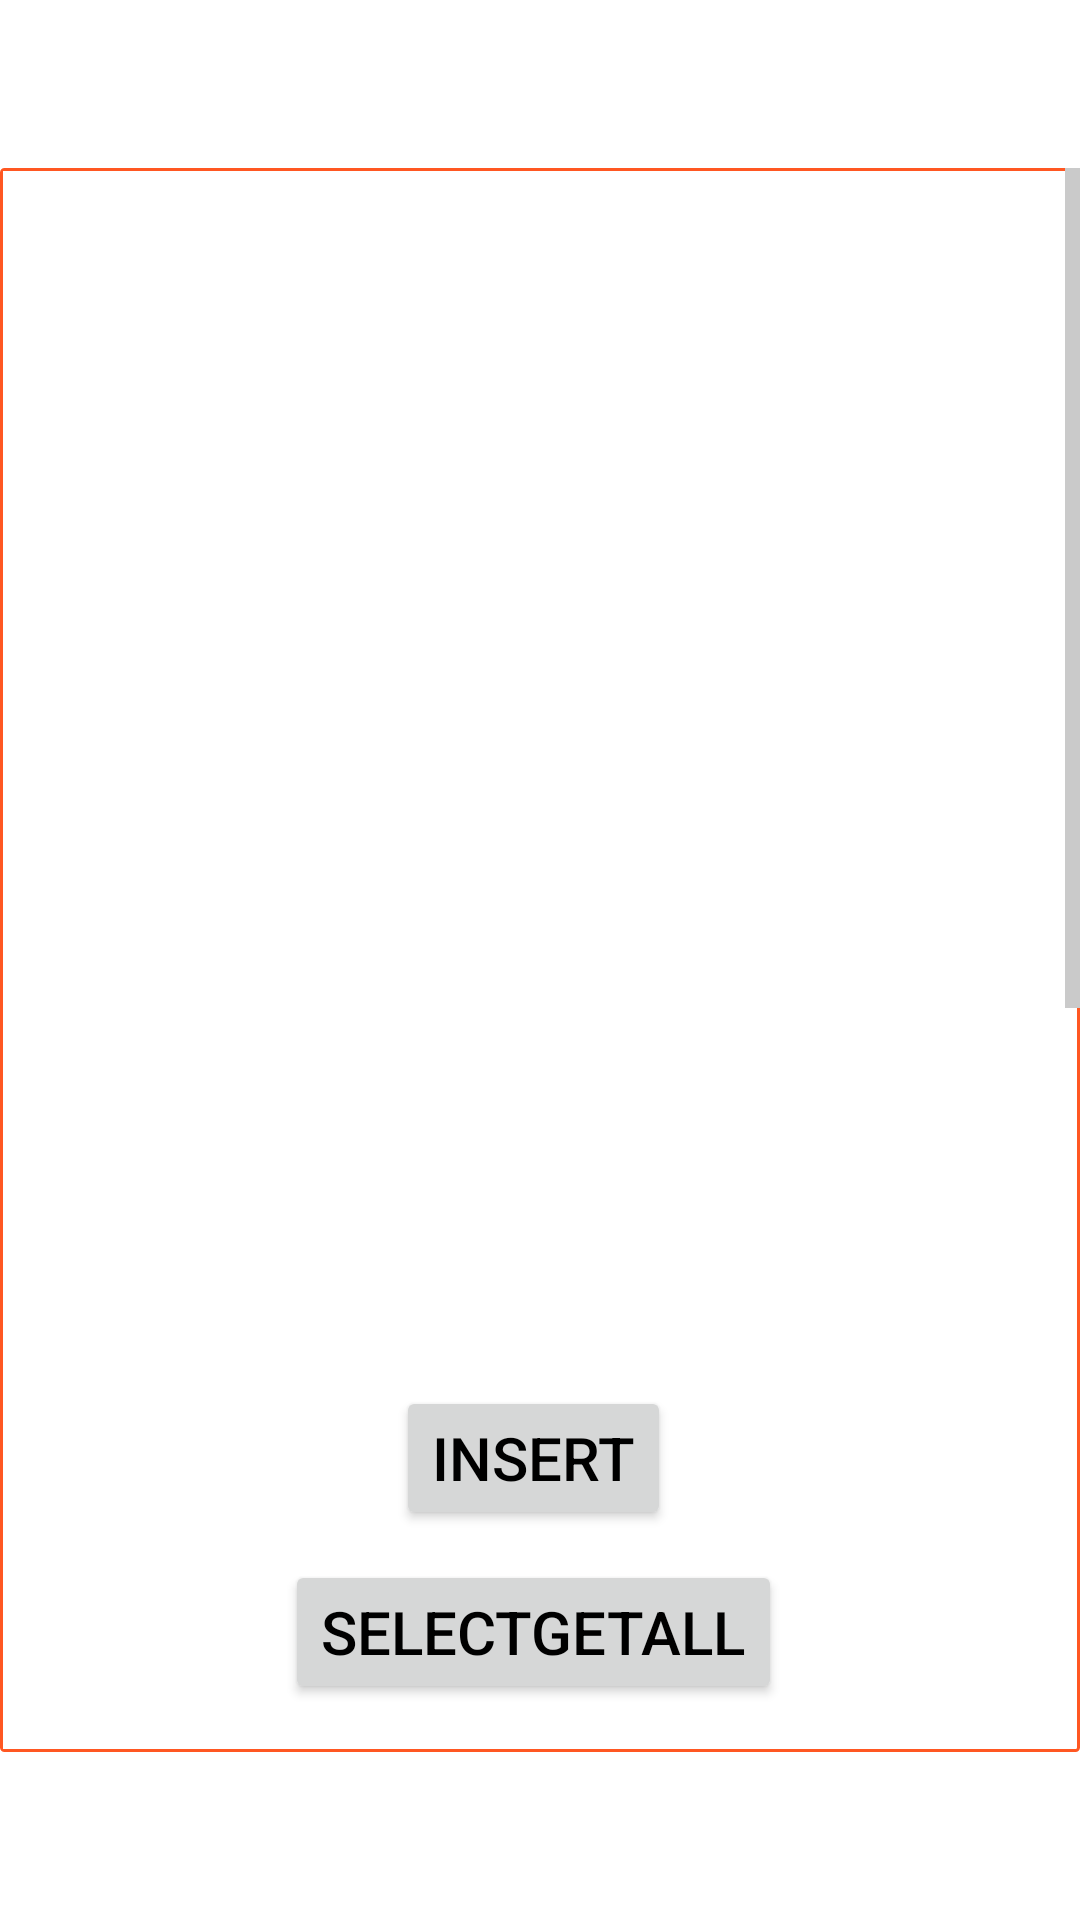

Android layout source for this screen:
<!-- AndroidManifest.xml: application theme Theme.Yazakigroupcomapp -->
<!-- res/layout/activity_test_old_sql.xml -->
<?xml version="1.0" encoding="utf-8"?>
<androidx.constraintlayout.widget.ConstraintLayout xmlns:android="http://schemas.android.com/apk/res/android"
    xmlns:app="http://schemas.android.com/apk/res-auto"
    xmlns:tools="http://schemas.android.com/tools"
    android:layout_width="match_parent"
    android:layout_height="match_parent"
    tools:context=".test.TestOldSqlActivity">

    
    <androidx.core.widget.NestedScrollView
        app:layout_constraintBottom_toBottomOf="parent"
        app:layout_constraintEnd_toEndOf="parent"
        app:layout_constraintStart_toStartOf="parent"
        app:layout_constraintTop_toTopOf="parent"
        android:layout_marginTop="?attr/actionBarSize"
        android:layout_marginBottom="?attr/actionBarSize"
        android:orientation="vertical"
        android:gravity="center|top"
        android:layout_width="match_parent"
        android:layout_height="match_parent"
        android:fadeScrollbars="false"
        android:scrollbarStyle="outsideOverlay"
        android:scrollbarThumbVertical="@color/silvery"
        android:scrollbarSize="5dp"
        android:paddingEnd="5dp"
        android:scrollbars="vertical"
        android:background="@drawable/bg_layout">
        <LinearLayout
            android:orientation="vertical"
            android:gravity="center"
            android:background="@color/white"
            android:id="@+id/ll_main"
            android:layout_width="match_parent"
            android:layout_height="match_parent">
            <TextView
                android:layout_width="match_parent"
                android:layout_height="400dp"
                android:textColor="@color/black"
                android:id="@+id/tv_log"
                />
            <Button
                android:id="@+id/bt_insert"
                android:layout_width="wrap_content"
                android:layout_height="wrap_content"
                android:textColor="@color/black"
                android:textSize="20sp"
                android:layout_margin="5dp"
                android:text="insert"/>
            <Button
                android:id="@+id/selectGetAll"
                android:layout_width="wrap_content"
                android:layout_height="wrap_content"
                android:textColor="@color/black"
                android:textSize="20sp"
                android:layout_margin="5dp"
                android:text="selectGetAll"/>

            <TextView
                android:layout_width="wrap_content"
                android:layout_height="wrap_content"
                android:text="清空记录"
                android:textColor="@color/black"
                android:textSize="20sp"
                android:layout_margin="5dp"
                android:id="@+id/clean_data"/>

            <TextView
                android:layout_width="wrap_content"
                android:layout_height="wrap_content"
                android:text="使用流来监听数据库"
                android:textColor="@color/black"
                android:textSize="20sp"
                android:layout_margin="5dp"
                android:id="@+id/use_flow"/>
            <TextView
                android:layout_width="match_parent"
                android:layout_height="400dp"
                android:textColor="@color/black"
                android:background="@color/zxing_possible_result_points"
                android:id="@+id/tv_log2"
                />
        </LinearLayout>
    </androidx.core.widget.NestedScrollView>
</androidx.constraintlayout.widget.ConstraintLayout>
<!-- resources referenced by this layout -->
<resources>
  <color name="black">#FF000000</color>
  <color name="silvery">#CACACA</color>
  <color name="white">#FFFFFFFF</color>
  <!-- drawable bg_layout (drawable) -->
  <shape xmlns:android="http://schemas.android.com/apk/res/android"
      android:shape="rectangle" >
  
      <solid android:color="#ffffff" />
      
      <stroke
          android:width="1dip"
          android:color="#FF5722" />
      
      <padding
          android:bottom="1dp"
          android:left="1dp"
          android:right="1dp"
          android:top="1dp" />
      
      <corners android:radius="1dp" />
  
  </shape>
  <style name="Theme.Yazakigroupcomapp" parent="Theme.MaterialComponents.DayNight.DarkActionBar">
          
          <item name="colorPrimary">@color/purple_500</item>
          <item name="colorPrimaryVariant">@color/purple_700</item>
          <item name="colorOnPrimary">@color/white</item>
          
          <item name="colorSecondary">@color/purple_500</item>
          <item name="colorSecondaryVariant">@color/teal_700</item>
          <item name="colorOnSecondary">@color/black</item>
          
          <item name="android:statusBarColor">?attr/colorPrimaryVariant</item>
          
      </style>
  <color name="purple_500">#FF5722</color>
  <color name="purple_700">#FF3700B3</color>
  <color name="teal_700">#FF018786</color>
</resources>
